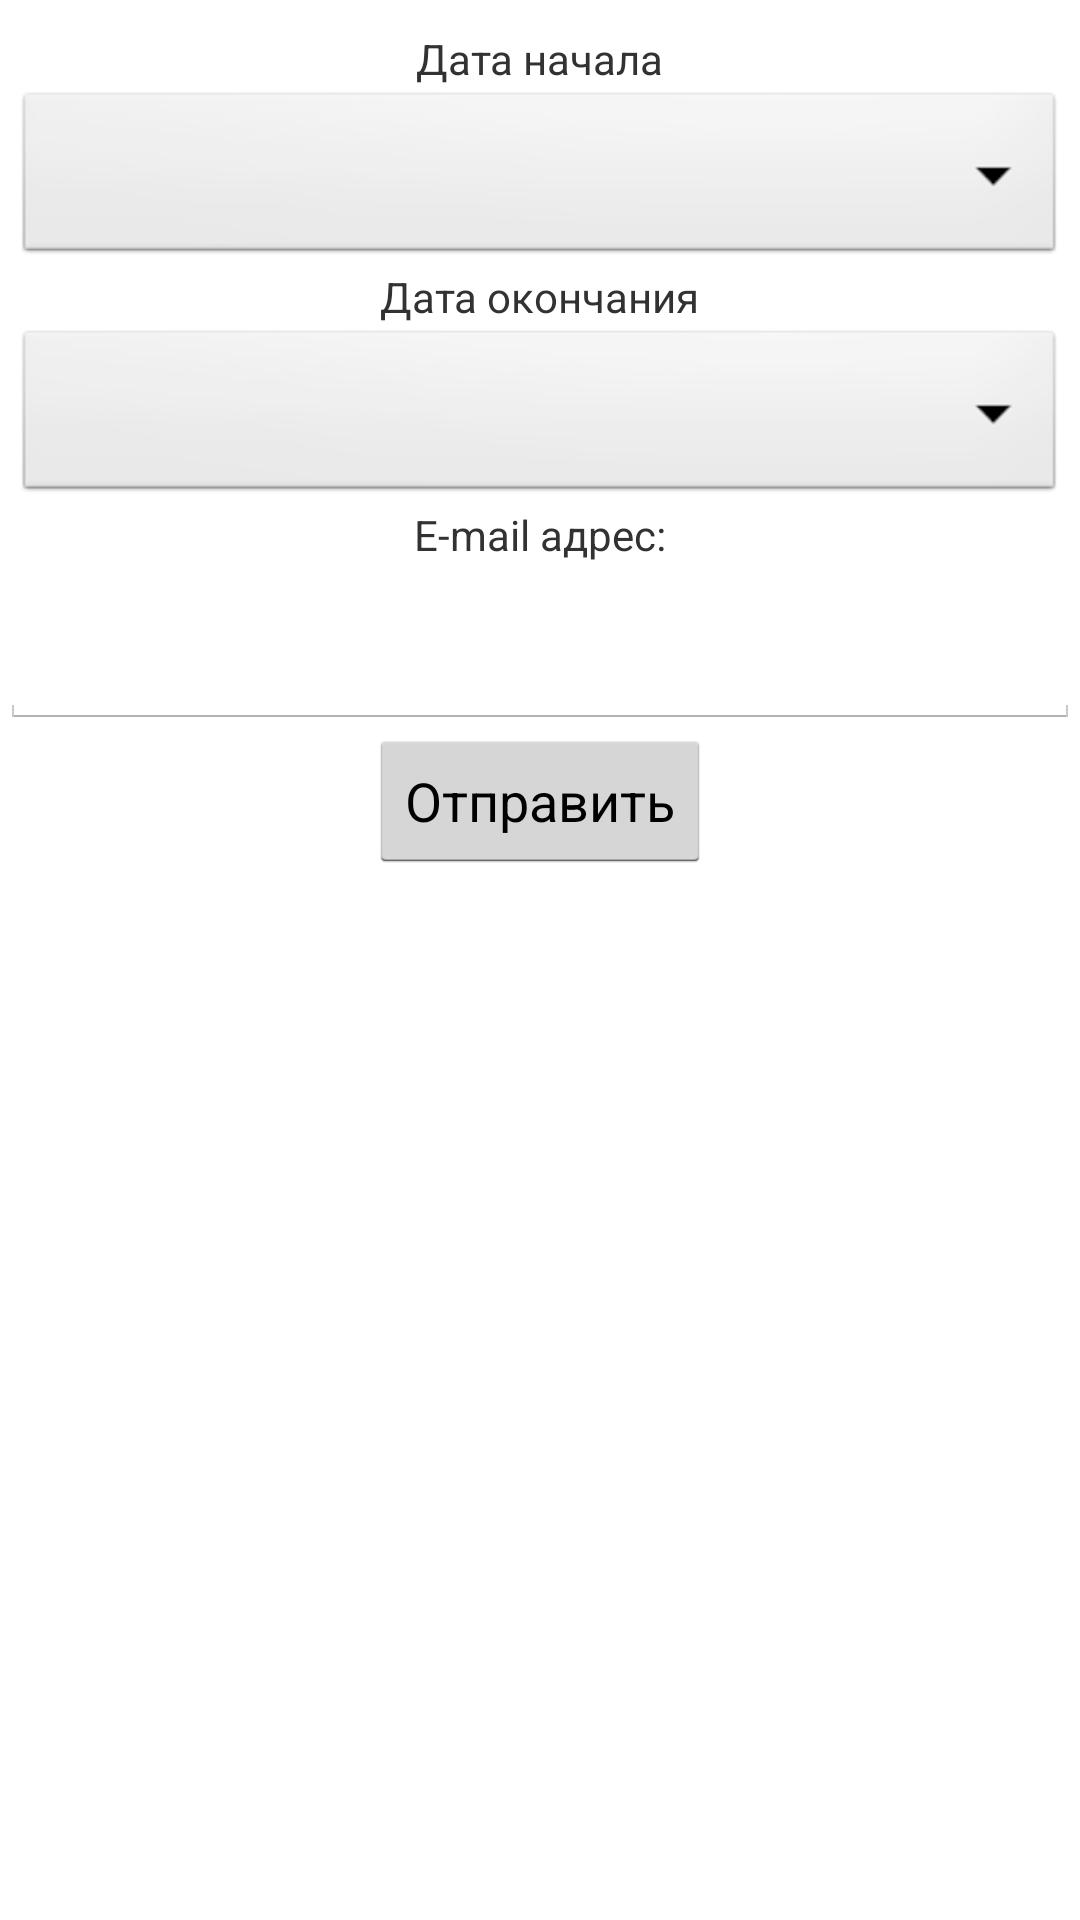

Produce the Android XML layout that renders to this screen, including the resource entries it uses.
<!-- AndroidManifest.xml: application theme AppTheme -->
<!-- res/layout/fragment_sending_costs.xml -->
<?xml version="1.0" encoding="utf-8"?>
<LinearLayout xmlns:android="http://schemas.android.com/apk/res/android"
    android:orientation="vertical" android:layout_width="match_parent"
    android:layout_height="match_parent">

    <LinearLayout
        android:orientation="vertical"
        android:layout_width="fill_parent"
        android:layout_height="fill_parent"
        android:layout_marginTop="10dp">

        <TextView
            android:layout_width="wrap_content"
            android:layout_height="wrap_content"
            android:textAppearance="?android:attr/textAppearanceSmall"
            android:text="@string/startdate"
            android:id="@+id/tvSendingCostsStartDate"
            android:layout_gravity="center_horizontal" />

        <TextView
            android:layout_width="wrap_content"
            android:layout_height="wrap_content"
            android:ems="10"
            android:id="@+id/etSendingCostsStartDate"
            android:layout_weight="0"
            android:layout_gravity="center_horizontal"
            android:textSize="30sp"
            android:gravity="center_horizontal"
            android:textStyle="bold"
            android:padding="10dp"
            android:focusable="true"
            android:background="@android:drawable/btn_dropdown"
            />

        <TextView
            android:layout_width="wrap_content"
            android:layout_height="wrap_content"
            android:textAppearance="?android:attr/textAppearanceSmall"
            android:text="@string/finishdate"
            android:id="@+id/tvSendingCostsFinishDate"
            android:layout_gravity="center_horizontal"
            />

        <TextView
            android:layout_width="wrap_content"
            android:layout_height="wrap_content"
            android:ems="10"
            android:id="@+id/etSendingCostsFinishDate"
            android:layout_weight="0"
            android:layout_gravity="center_horizontal"
            android:textSize="30sp"
            android:gravity="center_horizontal"
            android:textStyle="bold"
            android:padding="10dp"
            android:background="@android:drawable/btn_dropdown"
             />

        <TextView
            android:layout_width="wrap_content"
            android:layout_height="wrap_content"
            android:textAppearance="?android:attr/textAppearanceSmall"
            android:text="@string/email"
            android:id="@+id/tvSendingCostsEmail"
            android:layout_gravity="center_horizontal"
            />

        <EditText
            android:layout_width="match_parent"
            android:layout_height="wrap_content"
            android:id="@+id/etSendingCostsEmail"
            android:layout_gravity="center_horizontal"
            android:gravity="center_horizontal"
            android:inputType="textEmailAddress"
            android:textSize="30sp" />

        <Button
            android:layout_width="wrap_content"
            android:layout_height="wrap_content"
            android:text="@string/sendingcosts"
            android:id="@+id/btnSendingCostsSend"
            android:layout_gravity="center_horizontal" />
    </LinearLayout>
</LinearLayout>
<!-- resources referenced by this layout -->
<resources>
  <string name="email">E-mail адрес:</string>
  <string name="finishdate">Дата окончания</string>
  <string name="sendingcosts">Отправить</string>
  <string name="startdate">Дата начала</string>
  <style name="AppTheme" parent="Theme.Orangelight">
          
      </style>
  <!-- drawable selectable_background_orangelight (drawable) -->
  <?xml version="1.0" encoding="utf-8"?>
  <selector xmlns:android="http://schemas.android.com/apk/res/android"
          android:exitFadeDuration="@android:integer/config_mediumAnimTime" >
      <item android:state_pressed="false" android:state_focused="true" android:drawable="@drawable/list_focused_orangelight" />
      <item android:state_pressed="true" android:drawable="@drawable/list_pressed_orangelight" />
      <item android:drawable="@android:color/transparent" />
  </selector>
  <style name="PopupMenu.Orangelight" parent="@android:style/Widget.Holo.Light.ListPopupWindow">
          <item name="android:popupBackground">@drawable/menu_dropdown_panel_orangelight</item>
      </style>
  <style name="DropDownListView.Orangelight" parent="@android:style/Widget.Holo.Light.ListView.DropDown">
          <item name="android:listSelector">@drawable/selectable_background_orangelight</item>
      </style>
  <style name="ActionBarTabStyle.Orangelight" parent="@android:style/Widget.Holo.Light.ActionBar.TabView">
          <item name="android:background">@drawable/tab_indicator_ab_orangelight</item>
      </style>
  <style name="DropDownNav.Orangelight" parent="@android:style/Widget.Holo.Light.Spinner">
          <item name="android:background">@drawable/spinner_background_ab_orangelight</item>
          <item name="android:popupBackground">@drawable/menu_dropdown_panel_orangelight</item>
          <item name="android:dropDownSelector">@drawable/selectable_background_orangelight</item>
      </style>
  <style name="ActionBar.Transparent.Orangelight" parent="@android:style/Widget.Holo.Light.ActionBar">
          <item name="android:background">@drawable/ab_transparent_orangelight</item>
          <item name="android:progressBarStyle">@style/ProgressBar.Orangelight</item>
      </style>
  <style name="ActionButton.CloseMode.Orangelight" parent="@android:style/Widget.Holo.Light.ActionButton.CloseMode">
          <item name="android:background">@drawable/btn_cab_done_orangelight</item>
      </style>
  <!-- drawable spinner_background_ab_orangelight (drawable) -->
  <?xml version="1.0" encoding="utf-8"?>
  <selector xmlns:android="http://schemas.android.com/apk/res/android">
      <item android:state_enabled="false"
          android:drawable="@drawable/spinner_ab_disabled_orangelight" />
      <item android:state_pressed="true"
          android:drawable="@drawable/spinner_ab_pressed_orangelight" />
      <item android:state_pressed="false" android:state_focused="true"
          android:drawable="@drawable/spinner_ab_focused_orangelight" />
      <item android:drawable="@drawable/spinner_ab_default_orangelight" />
  </selector>
  <style name="ProgressBar.Orangelight" parent="@android:style/Widget.Holo.Light.ProgressBar.Horizontal">
          <item name="android:progressDrawable">@drawable/progress_horizontal_orangelight</item>
      </style>
  <!-- drawable btn_cab_done_orangelight (drawable) -->
  <?xml version="1.0" encoding="utf-8"?>
  <selector xmlns:android="http://schemas.android.com/apk/res/android">
      <item android:state_pressed="true"
          android:drawable="@drawable/btn_cab_done_pressed_orangelight" />
      <item android:state_focused="true" android:state_enabled="true"
          android:drawable="@drawable/btn_cab_done_focused_orangelight" />
      <item android:state_enabled="true"
          android:drawable="@drawable/btn_cab_done_default_orangelight" />
  </selector>
</resources>
